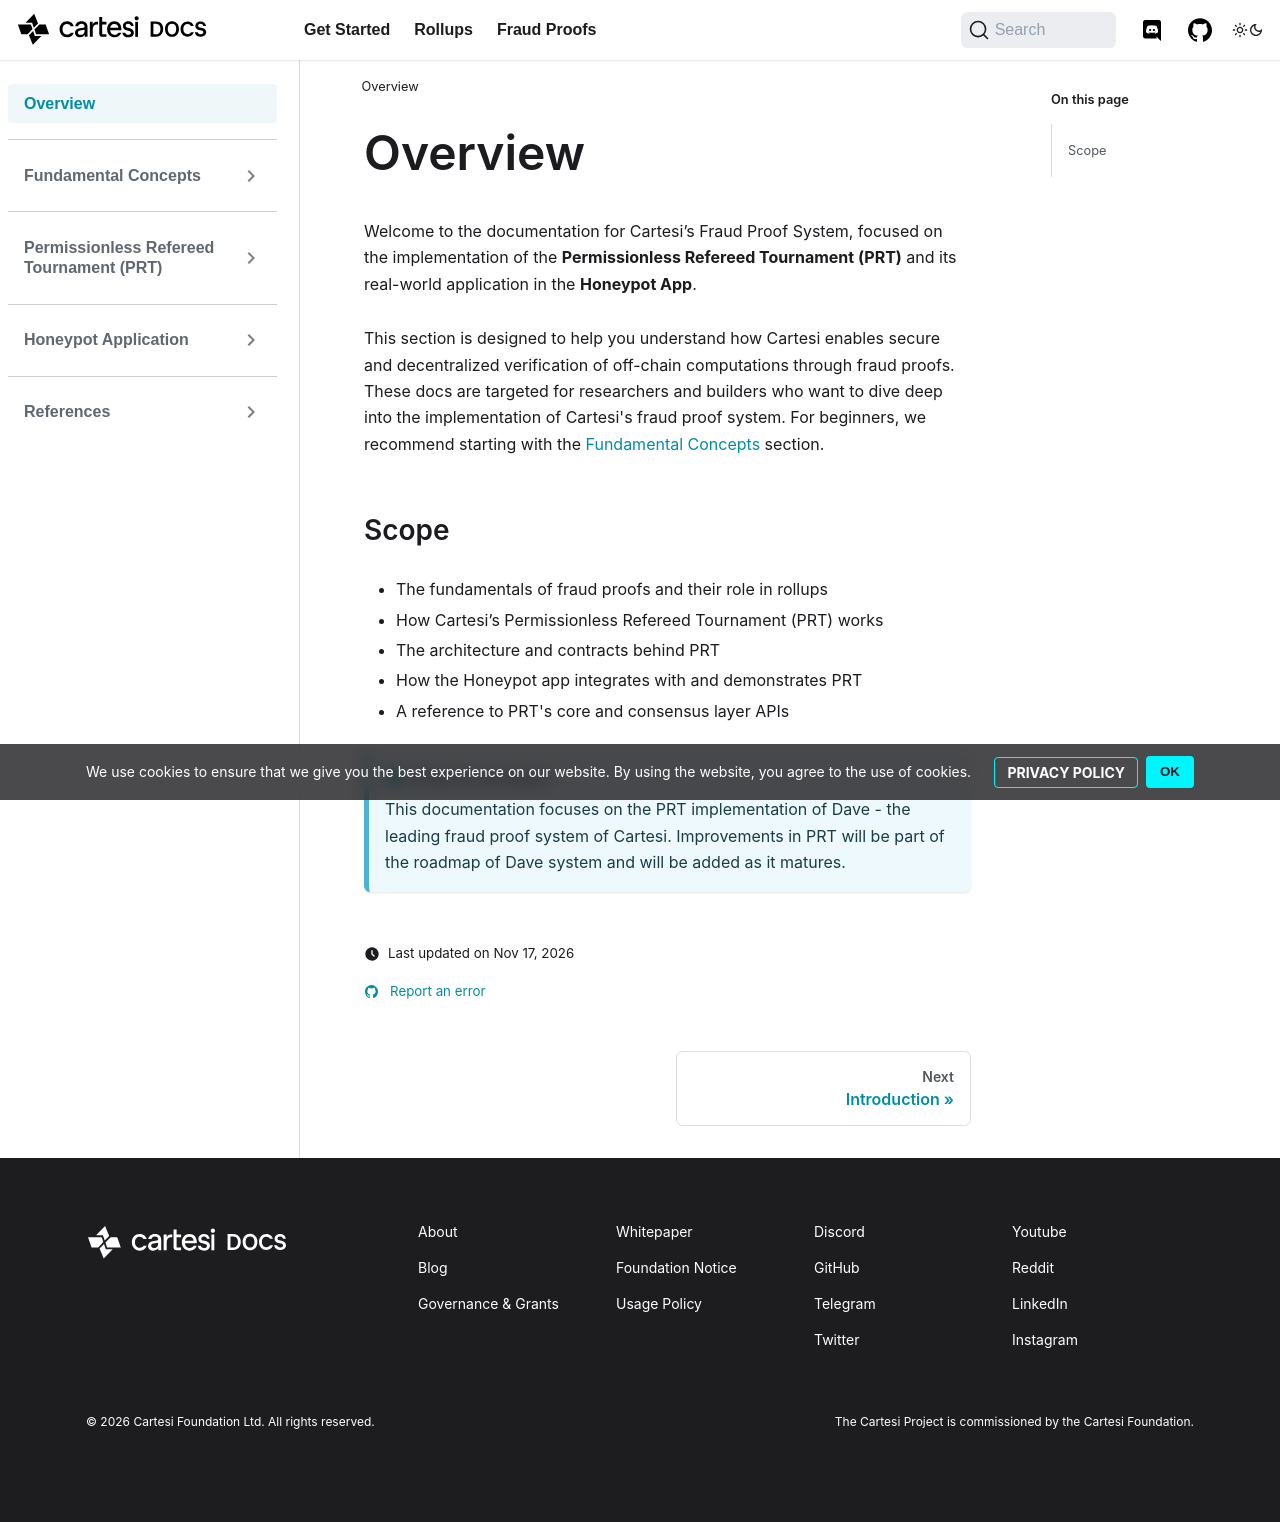

repository: cartesi/docs · page: pr-preview/pr-359/fraud-proofs/index.html · generator: docusaurus

# Overview

Welcome to the documentation for Cartesi’s Fraud Proof System, focused on the implementation of the **Permissionless Refereed Tournament (PRT)** and its real-world application in the **Honeypot App**.

This section is designed to help you understand how Cartesi enables secure and decentralized verification of off-chain computations through fraud proofs. These docs are targeted for researchers and builders who want to dive deep into the implementation of Cartesi's fraud proof system. For beginners, we recommend starting with the [Fundamental Concepts](./fraud-proof-basics/introduction) section.

## Scope
- The fundamentals of fraud proofs and their role in rollups
- How Cartesi’s Permissionless Refereed Tournament (PRT) works
- The architecture and contracts behind PRT
- How the Honeypot app integrates with and demonstrates PRT
- A reference to PRT's core and consensus layer APIs

:::note Work in progress
This documentation focuses on the PRT implementation of Dave - the leading fraud proof system of Cartesi. Improvements in PRT will be part of the roadmap of Dave system and will be added as it matures.
:::
